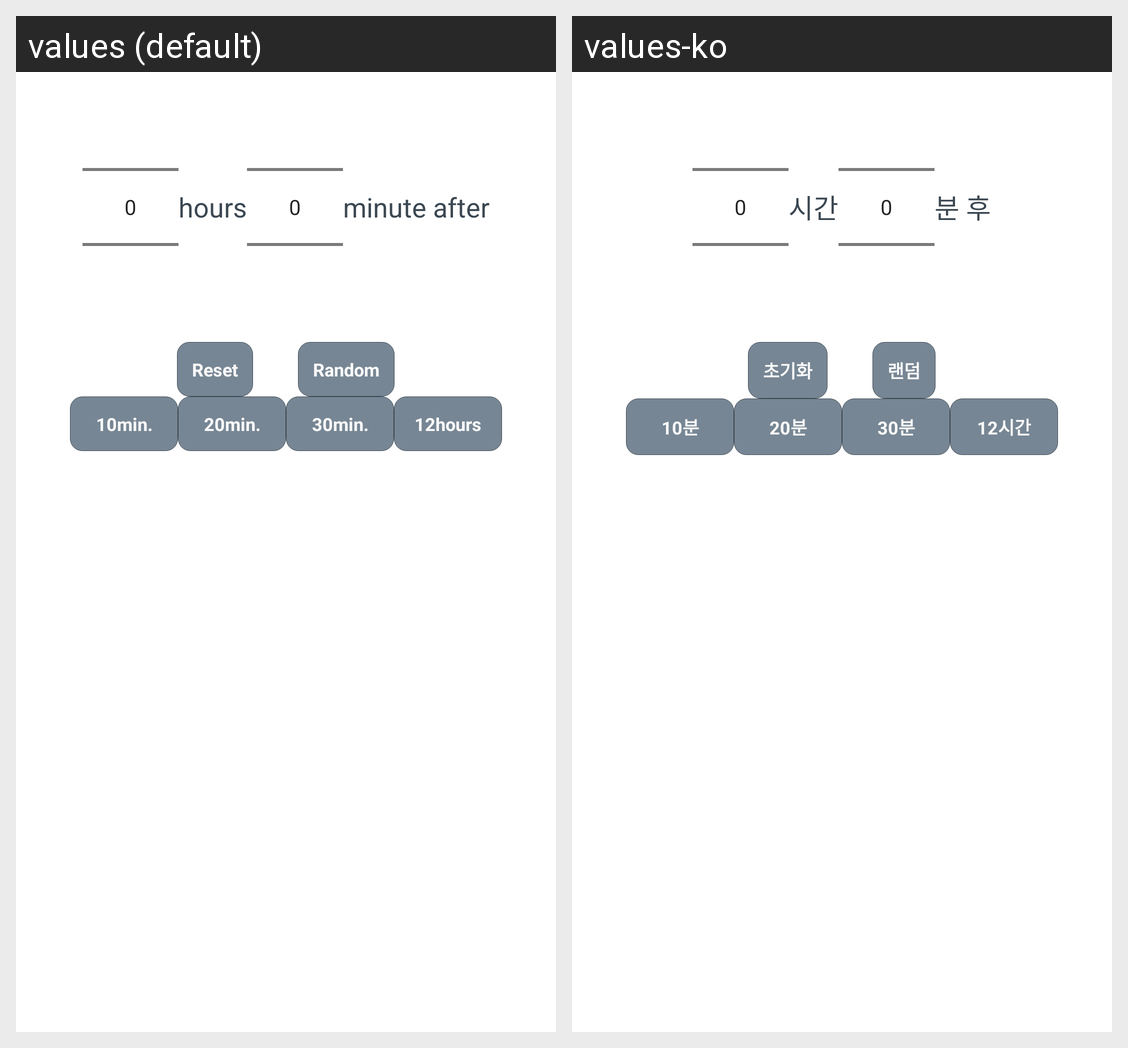

Strings drawn on this Android screen and how each of the app's shown locales translates them:
Android screen res/layout/dialog_postpone.xml rendered under 2 locales, left to right: values (default), values-ko. Device: Nexus 5 (rendered at 1080×1920; each locale shown at half size, 540×960, under a caption strip naming it); theme AppTheme.
Strings drawn on this screen, with the default value and each locale's value (text and hints the layout hard-codes, and strings that could not be matched under every locale, appear in the picture but are not listed):

hours
  values: hours
  values-ko: 시간

dialog_alarm_minute_after
  values: minute after
  values-ko: 분 후

reset
  values: Reset
  values-ko: 초기화

random
  values: Random
  values-ko: 랜덤

ten_minute
  values: 10min.
  values-ko: 10분

twenty_minute
  values: 20min.
  values-ko: 20분

thirty_minute
  values: 30min.
  values-ko: 30분

twelve_hours
  values: 12hours
  values-ko: 12시간
